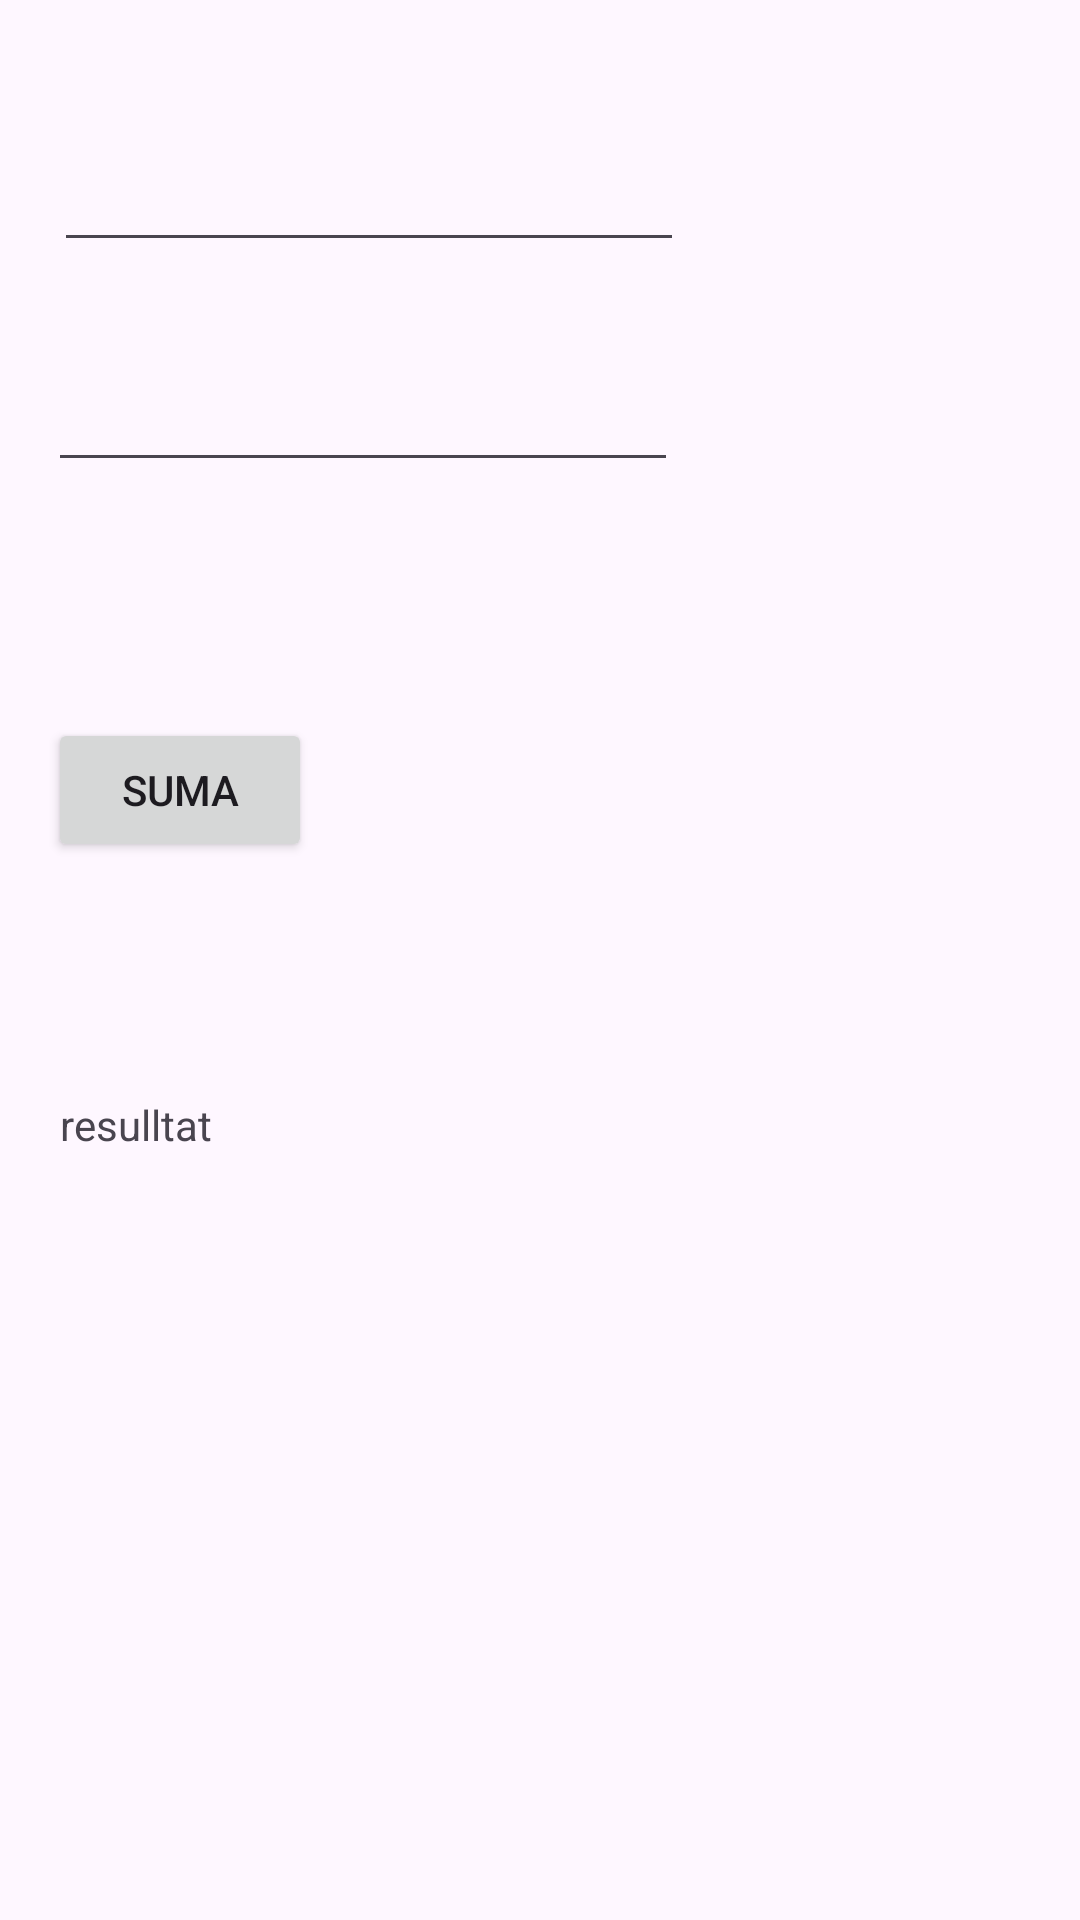

Here is an Android app screen rendered from its layout file. Give the layout XML and the strings, colors and styles it references.
<!-- AndroidManifest.xml: application theme Theme.DAMPJ6AndroidMultimedia -->
<!-- res/layout/m21_activity_suma_servei.xml -->
<?xml version="1.0" encoding="utf-8"?>
<androidx.constraintlayout.widget.ConstraintLayout xmlns:android="http://schemas.android.com/apk/res/android"
    xmlns:app="http://schemas.android.com/apk/res-auto"
    xmlns:tools="http://schemas.android.com/tools"
    android:id="@+id/main"
    android:layout_width="match_parent"
    android:layout_height="match_parent"
    tools:context=".M21_SumaServeiActivity">

    <EditText
        android:id="@+id/numero1"
        android:layout_width="wrap_content"
        android:layout_height="wrap_content"
        android:layout_marginStart="18dp"
        android:layout_marginTop="46dp"
        android:ems="10"
        android:inputType="number"
        app:layout_constraintStart_toStartOf="parent"
        app:layout_constraintTop_toTopOf="parent" />

    <EditText
        android:id="@+id/numero2"
        android:layout_width="wrap_content"
        android:layout_height="wrap_content"
        android:layout_marginStart="16dp"
        android:layout_marginTop="32dp"
        android:ems="10"
        android:inputType="number"
        app:layout_constraintStart_toStartOf="parent"
        app:layout_constraintTop_toBottomOf="@+id/numero1" />

    <Button
        android:id="@+id/botoSuma"
        android:layout_width="wrap_content"
        android:layout_height="wrap_content"
        android:layout_marginStart="16dp"
        android:text="Suma"
        app:layout_constraintBottom_toBottomOf="parent"
        app:layout_constraintStart_toStartOf="parent"
        app:layout_constraintTop_toBottomOf="@+id/numero2"
        app:layout_constraintVertical_bias="0.182" />

    <TextView
        android:id="@+id/resultat"
        android:layout_width="wrap_content"
        android:layout_height="wrap_content"
        android:layout_marginStart="20dp"
        android:layout_marginTop="78dp"
        android:text="resulltat"
        app:layout_constraintStart_toStartOf="parent"
        app:layout_constraintTop_toBottomOf="@+id/botoSuma" />
</androidx.constraintlayout.widget.ConstraintLayout>
<!-- resources referenced by this layout -->
<resources>
  <style name="Theme.DAMPJ6AndroidMultimedia" parent="Base.Theme.DAMPJ6AndroidMultimedia" />
  <style name="Base.Theme.DAMPJ6AndroidMultimedia" parent="Theme.Material3.DayNight.NoActionBar">
          
          
      </style>
</resources>
